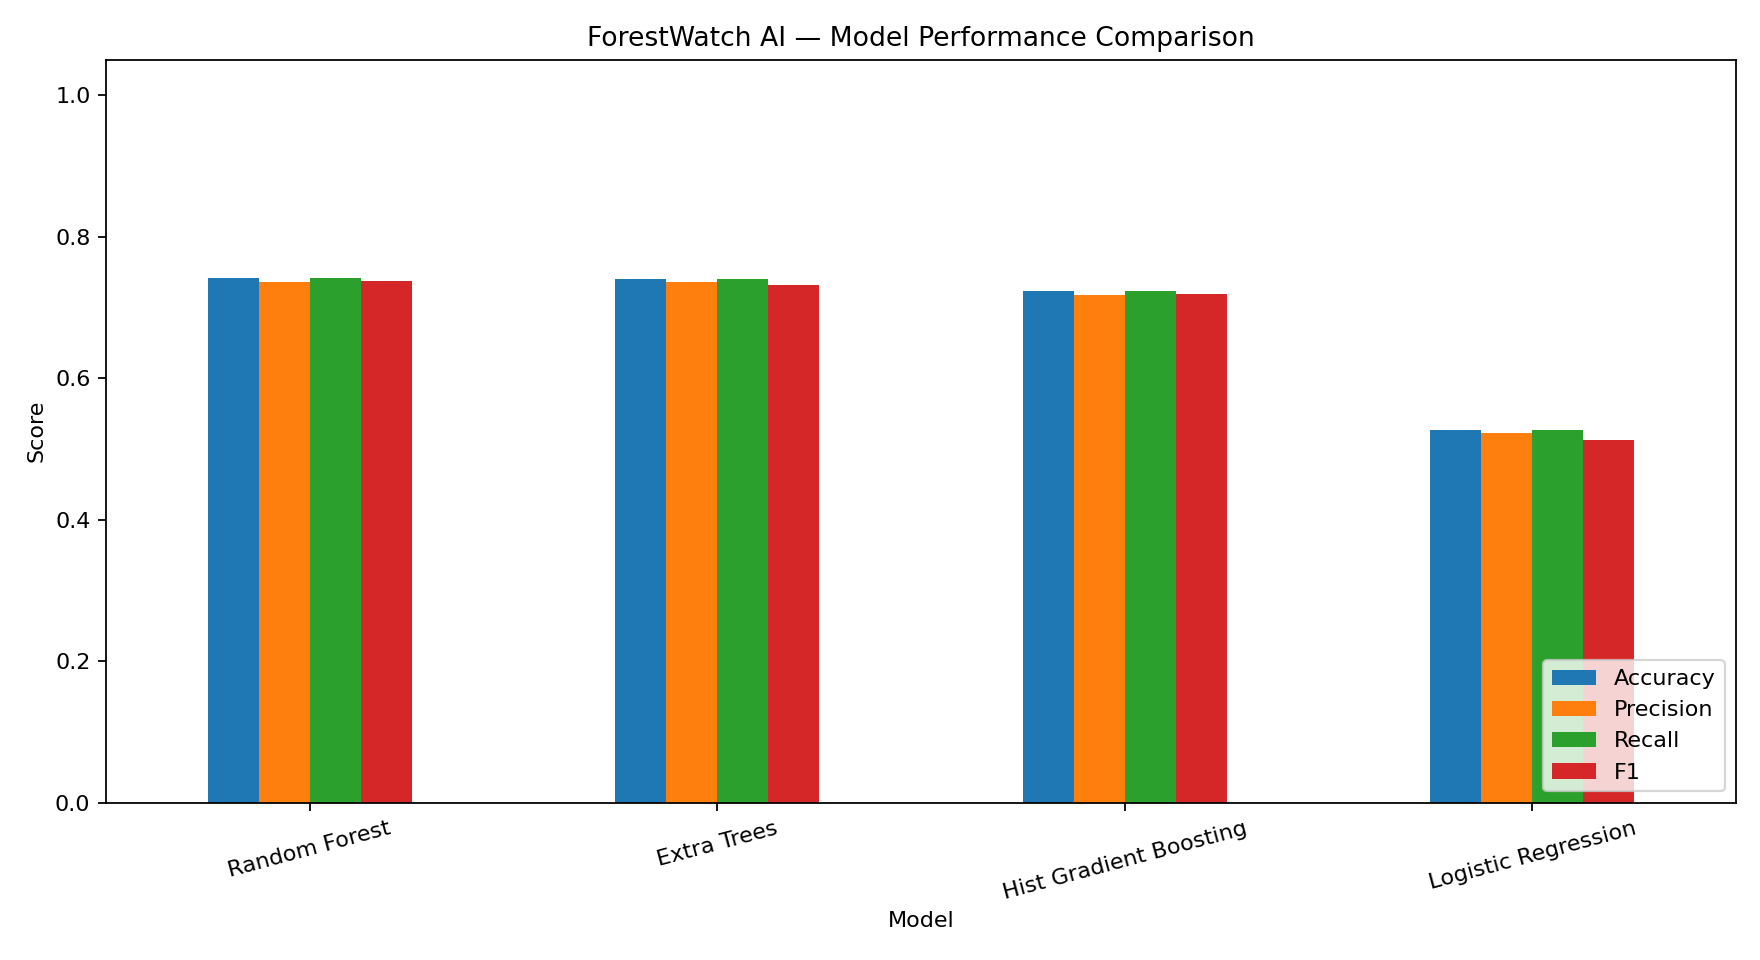

Values plotted in this chart, from the file beside it:
Model, Accuracy, Precision_weighted, Recall_weighted, F1_weighted, ROC_AUC_ovr_weighted
Random Forest, 0.7408, 0.7358, 0.7408, 0.7372, 0.8893
Extra Trees, 0.74, 0.7363, 0.74, 0.7321, 0.8861
Hist Gradient Boosting, 0.7224, 0.7175, 0.7224, 0.7191, 0.8798
Logistic Regression, 0.5272, 0.5217, 0.5272, 0.513, 0.7219
